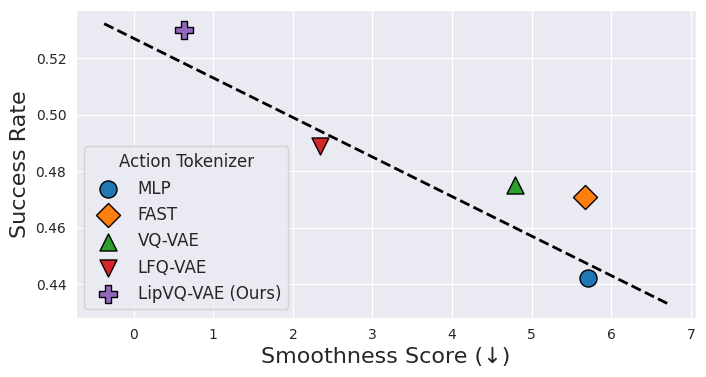

This figure's Python source:
import matplotlib.pyplot as plt
import numpy as np
import seaborn as sns

# Define action tokenizers (methods) and corresponding values, excluding "Bin"
action_tokenizers = ["MLP", "FAST", "VQ-VAE", "LFQ-VAE", "LipVQ-VAE (Ours)"]
smoothness_scores = np.array([5.71, 5.67, 4.79, 2.34, 0.63])
success_rates = np.array([0.442, 0.471, 0.475, 0.489, 0.530])

# Different markers for each tokenizer
markers = ["o", "D", "^", "v", "P"]

sns.set_style("darkgrid")
plt.figure(figsize=(8, 4))

# Plot each tokenizer
for tokenizer, smooth, success, marker in zip(
    action_tokenizers, smoothness_scores, success_rates, markers
):
    plt.scatter(
        smooth, success, s=150, marker=marker, edgecolor="black", label=tokenizer
    )

# Self-defined regression line parameters:
m = (
    -0.014
)  # slope: negative slope suggests that lower smoothness score leads to higher success rate
b = 0.527  # intercept: adjust to shift the line up/down

# Define x-range for the line
x_vals = np.linspace(min(smoothness_scores) - 1, max(smoothness_scores) + 1, 100)
y_vals = m * x_vals + b

# Plot the custom regression line
plt.plot(x_vals, y_vals, color="black", linestyle="--", linewidth=2)

# Set the font size for labels equal to that of the legend title (12)
label_fontsize = 12

plt.xlabel("Smoothness Score (↓)", fontsize=16)
plt.ylabel("Success Rate", fontsize=16)

plt.legend(
    title="Action Tokenizer",
    fontsize=label_fontsize,
    title_fontsize=label_fontsize,
    loc="lower left",
)

# Save the plot to a file
plt.savefig("action_tokenizer_comparison_custom_line.pdf", bbox_inches="tight")
plt.close()
